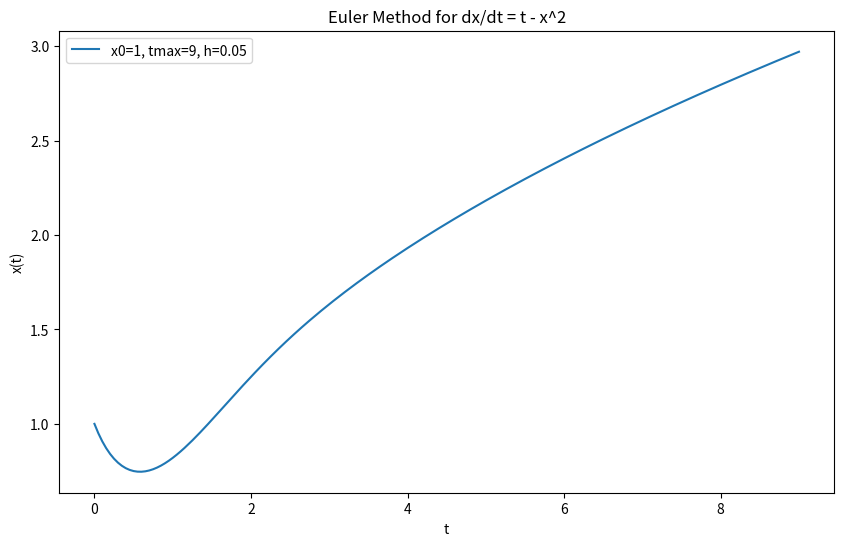

Python code for this plot:
import numpy as np
import matplotlib.pyplot as plt

# Function to define the differential equation dx/dt = t - x^2
def diff_func(x, t):
    return t - x**2

# Euler method to solve dx/dt = f(x, t)
def euler_method(x0, tmax, h):
    t_values = np.arange(0, tmax + h, h)
    x_values = np.zeros(len(t_values))
    x_values[0] = x0
    for i in range(1, len(t_values)):
        t = t_values[i-1]
        x = x_values[i-1]
        x_values[i] = x + h * diff_func(x, t)  # Euler step: x = x + h*f(x, t)
    return t_values, x_values

# Plotting function for different initial values and parameters
def plot_graphs(initial_conditions, tmax_list, h):
    plt.figure(figsize=(10, 6))

    # Plot for each initial condition x0
    for x0 in initial_conditions:
        for tmax in tmax_list:
            t_values, x_values = euler_method(x0, tmax, h)
            plt.plot(t_values, x_values, label=f"x0={x0}, tmax={tmax}, h={h}")

    plt.title("Euler Method for dx/dt = t - x^2")
    plt.xlabel("t")
    plt.ylabel("x(t)")
    plt.legend(loc="best")
    plt.show()

# Parameters
step_size = 0.05  # Step size h
longer_step_size = 0.01  # Smaller step size for additional experimentation
initial_conditions = [1]  # Initial values of x0
tmax_list = [9]  # Maximum run time for initial comparison
long_tmax_list = [50]  # Longer time periods for later experimentation

# Plot the graphs for x0 and tmax
plot_graphs(initial_conditions, tmax_list, step_size)

# Run for larger times and observe trends
"plot_graphs([1], long_tmax_list, step_size)"

# Run again with smaller step size h=0.01
"plot_graphs(initial_conditions, tmax_list, longer_step_size)"
